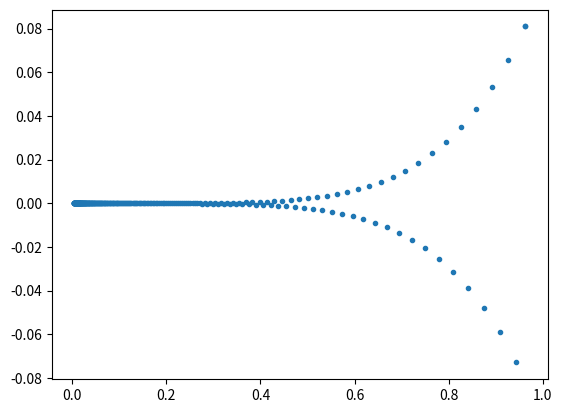

Reproduce this figure in Python. (Note: this script raises an exception after producing the figure.)
import numpy
import matplotlib.pyplot as plt


def qform(x, y):
    z = numpy.array([x, y]).reshape((2, 1))
    H = numpy.array([[0.1, 0.0], [0.0, 10.0]])

    return 0.5 * numpy.dot(numpy.dot(z.T, H), z)


class quadform2d:
    def __init__(self):
        pass
        # flat valley along dim0, steep along dim1
        self.H = numpy.array([[0.1, 0.0], [0.0, 10.0]])

        print('self.H.shape', self.H.shape)

        self.momentum = 0.9
        self.oldDX = None
        self.Xhist = numpy.array((2, 1))

    def forward(self, X):
        # X should have shape (2,1)
        # min is at (0,0)
        self.X = X
        val = 0.5 * numpy.dot(numpy.dot(self.X.T, self.H), self.X)  # x.T \cdot H \cdot X
        return val

    def backward(self, DY):
        self.DX = numpy.dot(self.H, self.X)

    # needs not to return anything we do not do backprop


    def update_s(self, lr):

        self.X -= lr * self.DX

    ###############################################################################################
    # Students please complete this one
    ##############################################################################################
    def update_m(self, lr):

        if self.oldDX is None:
            self.oldDX = 0
        # initialize variable self.oldX storing momentum
        # oldDX -> momentum
        # DX -> E
        # X -> W
        # self.momentum -> alpha

        # momentum update
        self.oldDX = self.momentum * self.oldDX +lr * self.DX

        self.X -= self.oldDX

    def train_s(self, Xinit, iters=10000, lrate=0.005, stopcrit=1e-4, lratedecrease='None', errormode='cheat'):

        itercount = 0
        converged = False
        oldval = -1

        self.X = Xinit

        while (False == converged):

            Ypred = self.forward(self.X)

            # print self.X.T,Ypred

            self.backward(0)
            if lratedecrease == 'None':
                self.update_s(lrate)
            else:
                fac = int(itercount / 2000)
                mul = 0.1 ** fac
                print(mul)
                self.update_s(lrate * mul)

            if (itercount == 0):
                self.Xhist = self.X
            else:
                self.Xhist = numpy.hstack((self.Xhist, self.X))

            if oldval >= 0:
                if errormode == 'cheat':
                    diff = abs(Ypred)
                else:
                    diff = abs(Ypred - oldval)
                # print itercount,'change in objective value: '+str(diff)+' abs value: '+str(Ypred)
                if (diff < stopcrit):
                    converged = True
                    print('CONVERGED in ' + str(itercount) + ' steps', diff, Ypred)
            else:
                diff = 1000000

            oldval = Ypred
            itercount += 1

            if ((itercount > iters) and (False == converged)):
                converged = True
                print('terminated in ' + str(itercount) + ' steps, max number of iterations,  reached', Ypred)

    def train_m(self, Xinit, iters=10000, lrate=0.005, stopcrit=1e-4, lratedecrease='None', errormode='cheat'):

        itercount = 0
        converged = False
        oldval = -1

        self.X = Xinit

        while (False == converged):

            Ypred = self.forward(self.X)

            self.backward(0)

            if lratedecrease == 'None':
                self.update_m(lrate)
            else:
                fac = int(itercount / 2000)
                mul = 0.1 ** fac

                self.update_m(lrate * mul)

            if (itercount == 0):
                self.Xhist = self.X
            else:
                self.Xhist = numpy.hstack((self.Xhist, self.X))

            if oldval >= 0:
                if errormode == 'cheat':
                    diff = abs(Ypred)
                else:
                    diff = abs(Ypred - oldval)

                # print itercount,' change in objective value: '+str(diff)+' abs value: '+str(Ypred)
                if (diff < stopcrit):
                    converged = True
                    print('CONVERGED in ' + str(itercount) + ' steps', diff, Ypred)
            else:
                diff = 1000000

            oldval = Ypred
            itercount += 1

            if ((itercount > iters) and (False == converged)):
                converged = True
                print('terminated in ' + str(itercount) + ' steps, max number of iterations reached', Ypred)


def tester1():
    # self.H=numpy.array([[0.1, 0.0],[0.0, 10.0]])
    # Xinit=numpy.array([1.0,.1]).reshape((2,1))
    # lrate2=0.2 / 0.19 both even with absolute, alternative: zval 0.6

    zval = 0.1

    Xinit = numpy.array([1.0, zval]).reshape((2, 1))

    # lrate2=0.1
    # lrate2=0.01
    lrate2 = 0.19

    qf = quadform2d()
    start = Xinit
    qf.train_s(start, iters=10000, lrate=lrate2, stopcrit=1e-6, lratedecrease='None', errormode='cheat')

    plt.figure(1)
    plt.plot(qf.Xhist[0, :], qf.Xhist[1, :], '.')

    print(start)

    # Xinit=numpy.array([1.0,.001]).reshape((2,1))

    Xinit = numpy.array([1.0, zval]).reshape((2, 1))
    start = Xinit
    print(Xinit)
    qf.oldDX = None

    lrate2 = 0.19
    qf.train_m(start, iters=10000, lrate=lrate2, stopcrit=1e-6, lratedecrease='None', errormode='cheat')

    plt.figure(2)
    plt.plot(qf.Xhist[0, :], qf.Xhist[1, :], '.')

    plt.show()
    print(start)


def tester2():
    # self.H=numpy.array([[0.1, 0.0],[0.0, 10.0]])
    # Xinit=numpy.array([1.0,.1]).reshape((2,1))
    # lrate2=0.2 / 0.19 both even with absolute, alternative: zval 0.6

    zval = 0.1

    Xinit = numpy.array([1.0, zval]).reshape((2, 1))

    # lrate2=0.1
    # lrate2=0.01
    lrate2 = 0.2

    qf = quadform2d()
    start = Xinit
    qf.train_s(start, iters=10000, lrate=lrate2, stopcrit=1e-6, lratedecrease='None', errormode='cheat')

    plt.figure(1)
    plt.plot(qf.Xhist[0, :], qf.Xhist[1, :], '.')

    print(start)

    # Xinit=numpy.array([1.0,.001]).reshape((2,1))

    Xinit = numpy.array([1.0, zval]).reshape((2, 1))
    start = Xinit
    print(Xinit)
    qf.oldDX = None

    lrate2 = 0.2
    qf.train_m(start, iters=10000, lrate=lrate2, stopcrit=1e-6, lratedecrease='None', errormode='cheat')

    plt.figure(2)
    plt.plot(qf.Xhist[0, :], qf.Xhist[1, :], '.')

    plt.show()
    print(start)


def tester3():
    # self.H=numpy.array([[0.1, 0.0],[0.0, 10.0]])
    # Xinit=numpy.array([1.0,.1]).reshape((2,1))
    # lrate2=0.2 / 0.19 both even with absolute, alternative: zval 0.6

    zval = 0.1

    Xinit = numpy.array([1.0, zval]).reshape((2, 1))

    # lrate2=0.1
    # lrate2=0.01
    lrate2 = 1

    qf = quadform2d()
    start = Xinit
    qf.train_s(start, iters=10000, lrate=lrate2, stopcrit=1e-6, lratedecrease='n', errormode='cheat')

    plt.figure(1)
    plt.plot(qf.Xhist[0, :], qf.Xhist[1, :], '.')

    print(start)

    # Xinit=numpy.array([1.0,.001]).reshape((2,1))

    Xinit = numpy.array([1.0, zval]).reshape((2, 1))
    start = Xinit
    print(Xinit)
    qf.oldDX = None

    lrate2 = 10
    qf.train_m(start, iters=10000, lrate=lrate2, stopcrit=1e-6, lratedecrease='n', errormode='cheat')

    plt.figure(2)
    plt.plot(qf.Xhist[0, :], qf.Xhist[1, :], '.')

    plt.show()
    print(start)


def tester5():
    delta = 0.025
    xa = numpy.arange(-1.2, 1.2, delta)
    ya = numpy.arange(-1.2, 1.2, delta)
    Xa, Ya = numpy.meshgrid(xa, ya)

    f2 = numpy.frompyfunc(qform, 2, 1)
    Z = f2(Xa, Ya)
    # CS = plt.contour(Xa, Ya, Z)

    # self.H=numpy.array([[0.1, 0.0],[0.0, 10.0]])
    # Xinit=numpy.array([1.0,.1]).reshape((2,1))
    # lrate2=0.2 / 0.19 both even with absolute, alternative: zval 0.6

    zval = 0.1

    Xinit = numpy.array([1.0, zval]).reshape((2, 1))

    # lrate2=0.1
    # lrate2=0.01
    lrate2 = 0.19

    qf = quadform2d()
    start = Xinit
    qf.train_s(start, iters=10000, lrate=lrate2, stopcrit=1e-6, lratedecrease='None', errormode='cheat')

    plt.figure(1)
    plt.plot(qf.Xhist[0, :], qf.Xhist[1, :], '.')
    plt.contour(Xa, Ya, Z)

    # Xinit=numpy.array([1.0,.001]).reshape((2,1))

    Xinit = numpy.array([1.0, zval]).reshape((2, 1))
    start = Xinit

    qf.oldDX = None

    lrate2 = 0.19
    qf.train_m(start, iters=10000, lrate=lrate2, stopcrit=1e-6, lratedecrease='None', errormode='cheat')

    plt.figure(2)
    plt.plot(qf.Xhist[0, :], qf.Xhist[1, :], '.')
    plt.contour(Xa, Ya, Z)

    plt.show()


def tester6():
    delta = 0.025
    xa = numpy.arange(-1.2, 1.2, delta)
    ya = numpy.arange(-1.2, 1.2, delta)
    Xa, Ya = numpy.meshgrid(xa, ya)

    f2 = numpy.frompyfunc(qform, 2, 1)
    Z = f2(Xa, Ya)
    # CS = plt.contour(Xa, Ya, Z)

    # self.H=numpy.array([[0.1, 0.0],[0.0, 10.0]])
    # Xinit=numpy.array([1.0,.1]).reshape((2,1))
    # lrate2=0.2 / 0.19 both even with absolute, alternative: zval 0.6

    zval = 0.1

    Xinit = numpy.array([1.0, zval]).reshape((2, 1))

    # lrate2=0.1
    # lrate2=0.01
    lrate2 = 0.19

    qf = quadform2d()
    start = Xinit
    qf.train_s(start, iters=10000, lrate=lrate2, stopcrit=1e-6, lratedecrease='None', errormode='cheat')

    plt.figure(1)
    plt.plot(qf.Xhist[0, :], qf.Xhist[1, :], '.')
    plt.contour(Xa, Ya, Z)

    Xinit = numpy.array([1.0, zval]).reshape((2, 1))
    start = Xinit

    qf.oldDX = None

    lrate2 = 0.95
    qf.train_m(start, iters=10000, lrate=lrate2, stopcrit=1e-6, lratedecrease='None', errormode='cheat')

    plt.figure(2)
    plt.plot(qf.Xhist[0, :], qf.Xhist[1, :], '.')
    plt.contour(Xa, Ya, Z)

    plt.show()


def tester7():
    delta = 0.025
    xa = numpy.arange(-1.2, 1.2, delta)
    ya = numpy.arange(-1.2, 1.2, delta)
    Xa, Ya = numpy.meshgrid(xa, ya)

    f2 = numpy.frompyfunc(qform, 2, 1)
    Z = f2(Xa, Ya)
    # CS = plt.contour(Xa, Ya, Z)

    # self.H=numpy.array([[0.1, 0.0],[0.0, 10.0]])
    # Xinit=numpy.array([1.0,.1]).reshape((2,1))
    # lrate2=0.2 / 0.19 both even with absolute, alternative: zval 0.6

    zval = 0.1

    Xinit = numpy.array([1.0, zval]).reshape((2, 1))

    # lrate2=0.1
    # lrate2=0.01
    lrate2 = 0.1

    qf = quadform2d()
    start = Xinit
    qf.train_s(start, iters=10000, lrate=lrate2, stopcrit=1e-6, lratedecrease='phase2000', errormode='cheat')

    plt.figure(1)
    plt.plot(qf.Xhist[0, :], qf.Xhist[1, :], '.')
    plt.contour(Xa, Ya, Z)

    Xinit = numpy.array([1.0, zval]).reshape((2, 1))
    start = Xinit

    qf.oldDX = None

    lrate2 = 0.1
    qf.train_m(start, iters=10000, lrate=lrate2, stopcrit=1e-6, lratedecrease='phase2000', errormode='cheat')

    plt.figure(2)
    plt.plot(qf.Xhist[0, :], qf.Xhist[1, :], '.')
    plt.contour(Xa, Ya, Z)

    plt.show()


def tester8():
    delta = 0.025
    xa = numpy.arange(-1.2, 1.2, delta)
    ya = numpy.arange(-1.2, 1.2, delta)
    Xa, Ya = numpy.meshgrid(xa, ya)

    f2 = numpy.frompyfunc(qform, 2, 1)
    Z = f2(Xa, Ya)
    # CS = plt.contour(Xa, Ya, Z)

    # self.H=numpy.array([[0.1, 0.0],[0.0, 10.0]])
    # Xinit=numpy.array([1.0,.1]).reshape((2,1))
    # lrate2=0.2 / 0.19 both even with absolute, alternative: zval 0.6

    zval = 0.1

    Xinit = numpy.array([1.0, zval]).reshape((2, 1))

    # lrate2=0.1
    # lrate2=0.01
    lrate2 = 0.1

    qf = quadform2d()
    start = Xinit
    qf.train_s(start, iters=10000, lrate=lrate2, stopcrit=1e-6, lratedecrease='phase2000', errormode='cheat')

    plt.figure(1)
    plt.plot(qf.Xhist[0, :], qf.Xhist[1, :], '.')
    plt.contour(Xa, Ya, Z)

    Xinit = numpy.array([1.0, zval]).reshape((2, 1))
    start = Xinit

    qf.oldDX = None

    lrate2 = 1
    qf.train_m(start, iters=10000, lrate=lrate2, stopcrit=1e-6, lratedecrease='phase2000', errormode='cheat')

    plt.figure(2)
    plt.plot(qf.Xhist[0, :], qf.Xhist[1, :], '.')
    plt.contour(Xa, Ya, Z)

    plt.show()


def tester9():
    delta = 0.025
    xa = numpy.arange(-1.2, 1.2, delta)
    ya = numpy.arange(-1.2, 1.2, delta)
    Xa, Ya = numpy.meshgrid(xa, ya)

    f2 = numpy.frompyfunc(qform, 2, 1)
    Z = f2(Xa, Ya)
    # CS = plt.contour(Xa, Ya, Z)

    # self.H=numpy.array([[0.1, 0.0],[0.0, 10.0]])
    # Xinit=numpy.array([1.0,.1]).reshape((2,1))
    # lrate2=0.2 / 0.19 both even with absolute, alternative: zval 0.6

    zval = 0.1

    Xinit = numpy.array([1.0, zval]).reshape((2, 1))

    # lrate2=0.1
    # lrate2=0.01
    lrate2 = 1  # 0.2 still works

    qf = quadform2d()
    start = Xinit
    qf.train_s(start, iters=10000, lrate=lrate2, stopcrit=1e-6, lratedecrease='phase2000', errormode='cheat')

if __name__ == '__main__':
    # tester1()
    # tester2()

    tester5()  # standard and momentum with same learning rate, learning rate constant
    # tester6() # standard and momentum, momentum uses higher learning rate , learning rate constant
    # tester7() # standard and momentum, same learning rate, phase-reducing learning rate
    # tester8() # standard and momentum, momentum uses higher learning rate , phase-reducing learning
    # tester9() # standard does not allow the same high learning rate as momentum